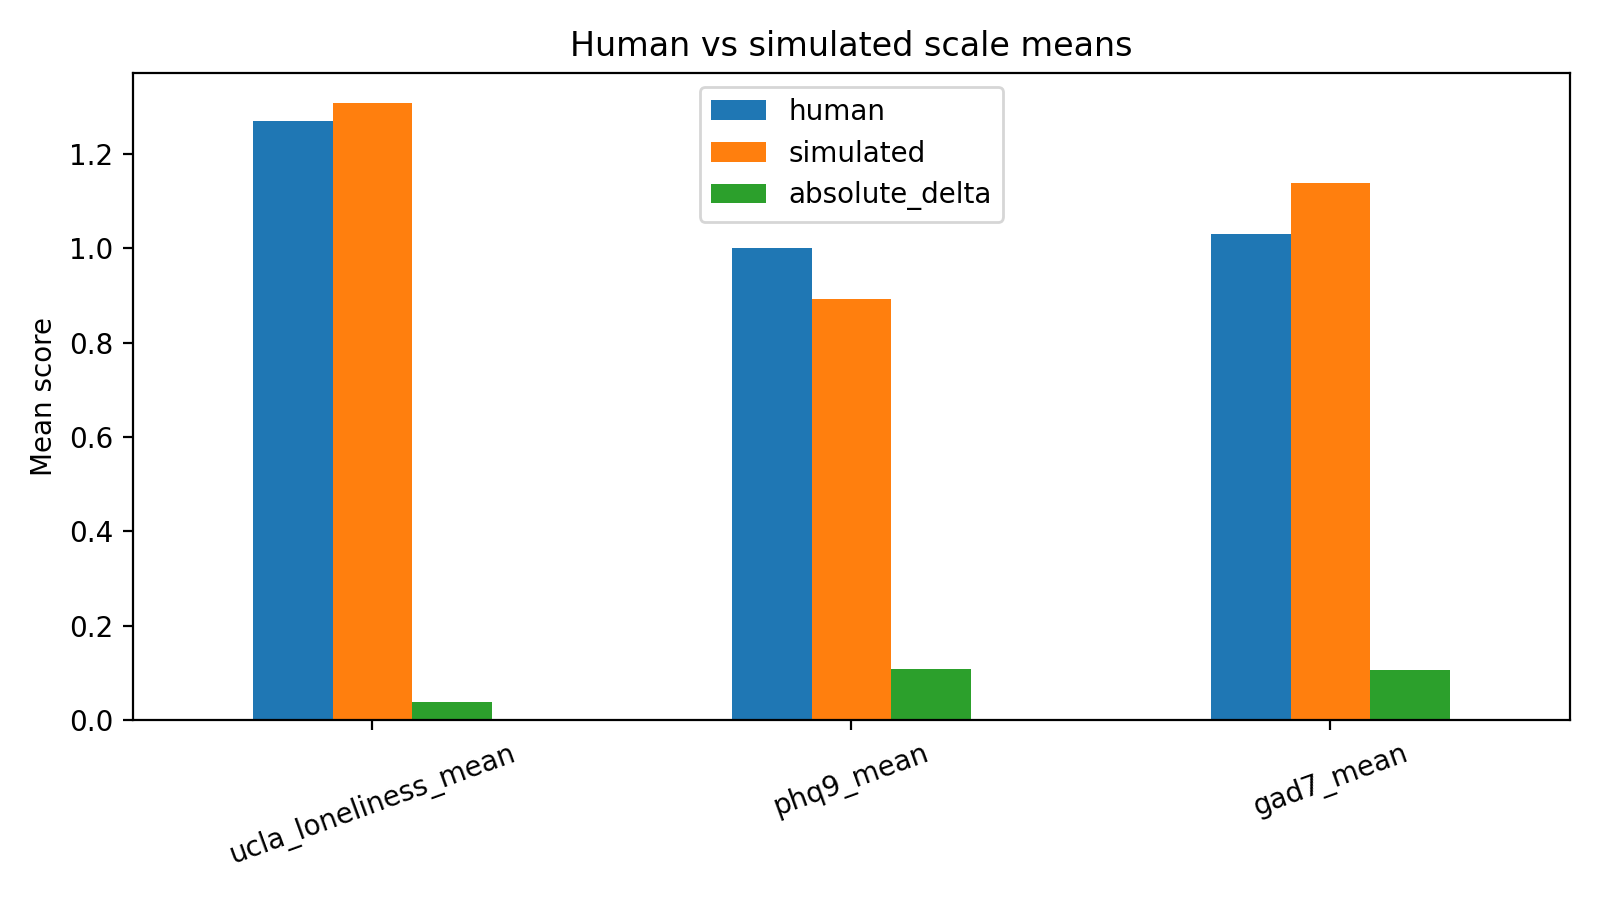

The data file committed next to this chart (first rows):
scale, human, simulated, absolute_delta
ucla_loneliness_mean, 1.269, 1.307, 0.03797
phq9_mean, 1.0, 0.8917, 0.1083
gad7_mean, 1.031, 1.137, 0.1067
